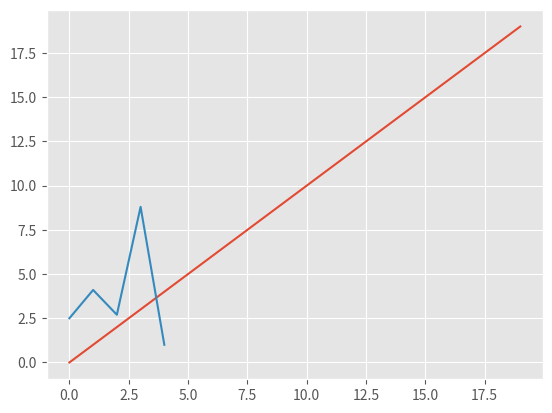

Recreate this plot in Python.
#!/usr/bin/python3
import pandas as pd 
import numpy as np 
from pandas import Series, DataFrame 
import matplotlib.pyplot as plt 
import matplotlib 

matplotlib.style.use('ggplot')

number = np.arange(20)
plt.plot(number)
plt.show()

plt.plot(np.array([2.5, 4.1, 2.7, 8.8, 1.0]))
plt.show()

